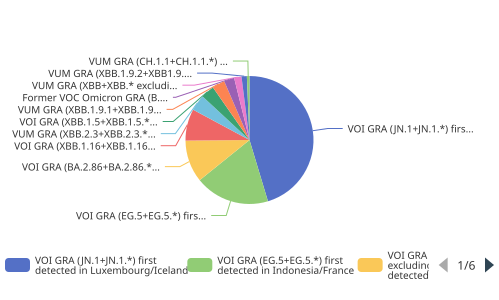

Values plotted in this chart, from the file beside it:
name, value, percentage
VOI GRA (JN.1+JN.1.*) first detected in …, 2133, 45.34%
VOI GRA (EG.5+EG.5.*) first detected in …, 887, 18.86%
VOI GRA (BA.2.86+BA.2.86.* excluding JN.…, 501, 10.65%
VOI GRA (XBB.1.16+XBB.1.16.*) first dete…, 376, 7.99%
VUM GRA (XBB.2.3+XBB.2.3.*) first detect…, 191, 4.06%
VOI GRA (XBB.1.5+XBB.1.5.*) first detect…, 161, 3.42%
VUM GRA (XBB.1.9.1+XBB.1.9.1.*) first de…, 151, 3.21%
Former VOC Omicron GRA (B.1.1.529+BA.*) …, 122, 2.59%
VUM GRA (XBB+XBB.* excluding XBB.1.5, XB…, 88, 1.87%
VUM GRA (XBB.1.9.2+XBB1.9.2.*) first det…, 63, 1.34%
VUM GRA (CH.1.1+CH.1.1.*) first detected…, 31, 0.66%
